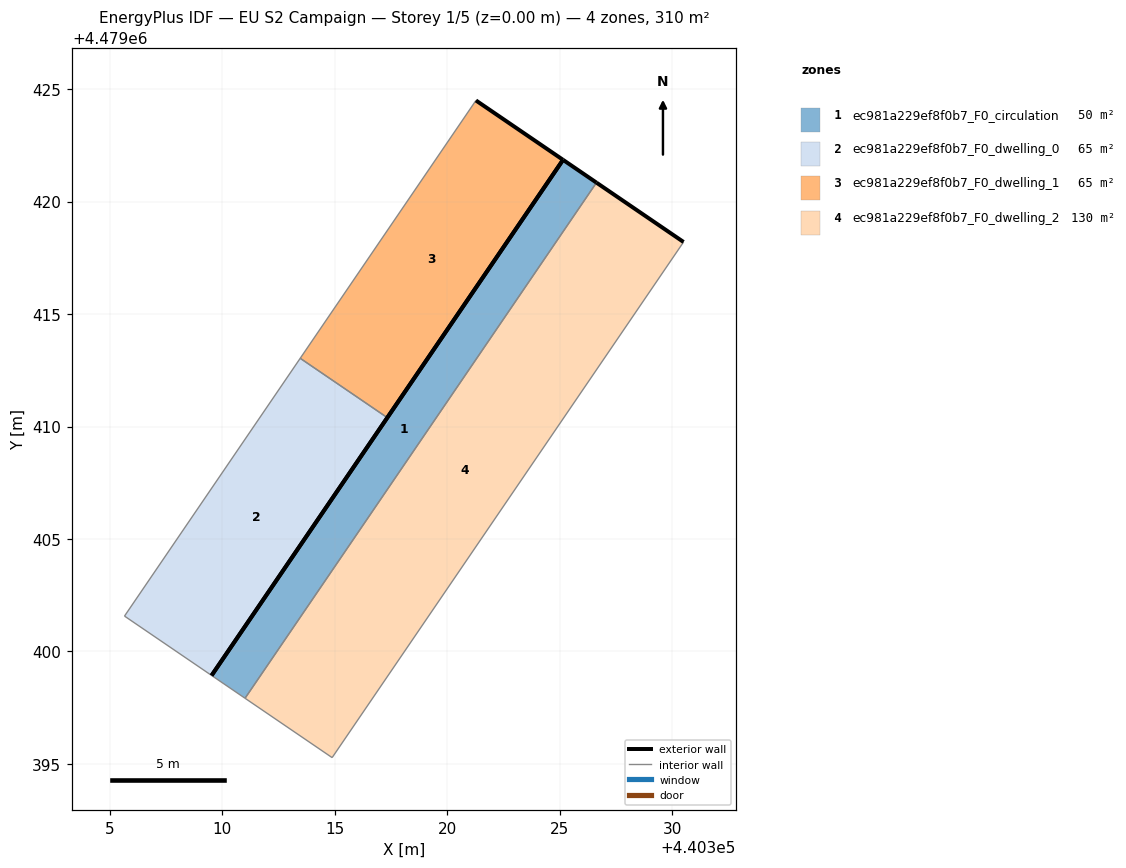
=== STOREY PLAN SPEC (per zone: floor XY polygon, exterior-wall plan segments, windows/doors) ===
zone 1: ec981a229ef8f0b7_F0_circulation  (49.9 m²)
  floor: (440311.01, 4479397.92) (440326.64, 4479420.84) (440325.15, 4479421.86) (440309.52, 4479398.93)
  exterior wall: (440309.52, 4479398.93) – (440325.15, 4479421.86)  [27.7 m]
  exterior wall: (440325.15, 4479421.86) – (440326.64, 4479420.84)  [1.8 m]
  interior walls: 2
zone 2: ec981a229ef8f0b7_F0_dwelling_0  (65.0 m²)
  floor: (440309.52, 4479398.93) (440317.34, 4479410.39) (440313.46, 4479413.03) (440305.65, 4479401.57)
  exterior wall: (440317.34, 4479410.39) – (440309.52, 4479398.93)  [13.9 m]
  interior walls: 3
zone 3: ec981a229ef8f0b7_F0_dwelling_1  (65.0 m²)
  floor: (440317.34, 4479410.39) (440325.15, 4479421.86) (440321.28, 4479424.50) (440313.46, 4479413.03)
  exterior wall: (440325.15, 4479421.86) – (440317.34, 4479410.39)  [13.9 m]
  exterior wall: (440321.28, 4479424.50) – (440325.15, 4479421.86)  [4.7 m]
  interior walls: 2
zone 4: ec981a229ef8f0b7_F0_dwelling_2  (130.1 m²)
  floor: (440314.88, 4479395.28) (440330.51, 4479418.21) (440326.64, 4479420.84) (440311.01, 4479397.92)
  exterior wall: (440326.64, 4479420.84) – (440330.51, 4479418.21)  [4.7 m]
  interior walls: 3

=== DERIVED (storey summary) ===
Building: EU S2 Campaign
Storey: 1 of 5  (floor level z = 0.00 m)
Storey gross floor area: 310.1 m²
Zones on this storey: 4
  - ec981a229ef8f0b7_F0_circulation: floor 49.9 m²; exterior wall 29.5 m (88.6 m²); WWR 0.0%
  - ec981a229ef8f0b7_F0_dwelling_0: floor 65.0 m²; exterior wall 13.9 m (41.6 m²); WWR 0.0%
  - ec981a229ef8f0b7_F0_dwelling_1: floor 65.0 m²; exterior wall 18.6 m (55.7 m²); WWR 0.0%
  - ec981a229ef8f0b7_F0_dwelling_2: floor 130.1 m²; exterior wall 4.7 m (14.1 m²); WWR 0.0%
Zone adjacency (shared interzone walls):
  - ec981a229ef8f0b7_F0_circulation ↔ ec981a229ef8f0b7_F0_dwelling_2
  - ec981a229ef8f0b7_F0_dwelling_0 ↔ ec981a229ef8f0b7_F0_dwelling_1